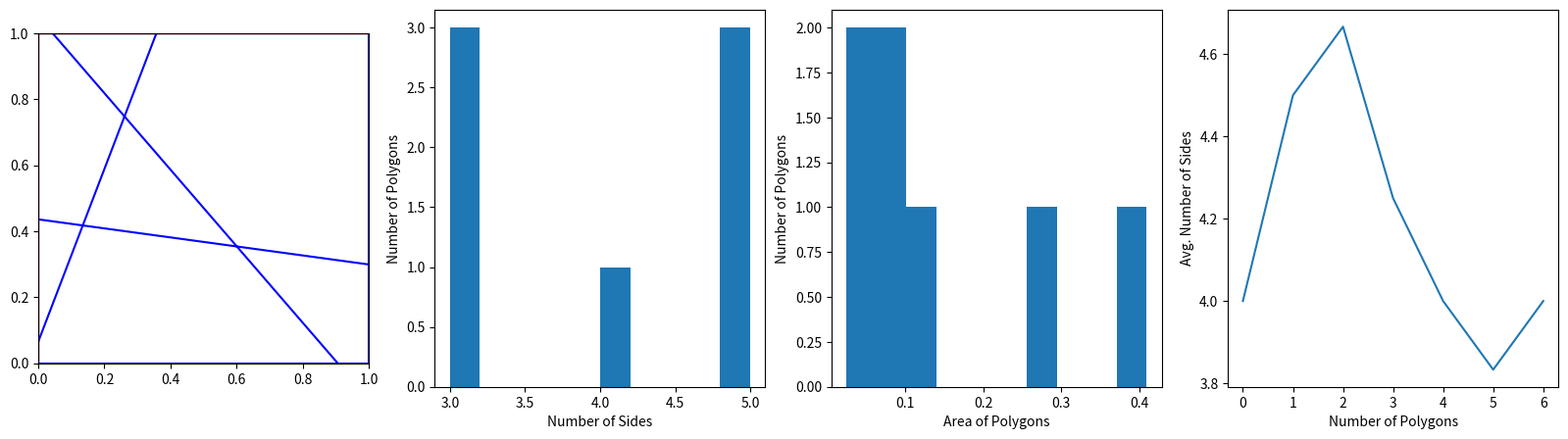

Source code (Python): (Note: this script raises an exception after producing the figure.)
import numpy as np
import matplotlib.pyplot as plt
import matplotlib.patches as patches
import random
import networkx as nx



# Matplotlib setup
fig, ax = plt.subplots(1,4, figsize=(20,5))
square = patches.Rectangle((0.0, 0.0), 1, 1, linewidth=1, edgecolor='r', facecolor='none')
ax[0].add_patch(square)
ax[0].set_xlim(0, 1)
ax[0].set_ylim(0, 1)
ax[0].set_aspect('equal')
ax[1].set_aspect('auto')
ax[2].set_aspect('auto')
ax[3].set_aspect('auto')
plt.bone()



# --------------------------------- Vertex class ---------------------------------
class Vertex:
    def __init__(self, x, y):
        self.x = float(x)
        self.y = float(y)
    def __eq__(self, other):
        return np.isclose(self.x, other.x) and np.isclose(self.y, other.y)
    def __hash__(self):
        return hash((round(self.x, 6), round(self.y, 6)))
    def __repr__(self):
        return f"Vertex({self.x:.4f}, {self.y:.4f})"

#---------------------------------------------------------------------------

# Corners of the square
corners = [
    Vertex(0.0, 0.0),
    Vertex(1.0, 0.0),
    Vertex(1.0, 1.0),
    Vertex(0.0, 1.0)
]



# --------------------------------- Line Class ---------------------------------

digits = 4

class Line:
    _id_counter = 0  # class variable for unique IDs

    def __init__(self, v1=None, v2=None, id=None):
        if v1 is not None and v2 is not None:
            self.v1 = v1
            self.v2 = v2
        else:
            rand=random.randint(0,3)
            val1=np.round(random.random(), digits)
            val2=np.round(random.random(), digits)
            int1=random.randint(0,1)
            int2=abs(int1-1)
            if rand == 0:
                self.v1 = Vertex(int1, val1)
                self.v2 = Vertex(int2, val2)
            elif rand==1:
                self.v1 = Vertex(val1, int1)
                self.v2 = Vertex(val2, int2)
            elif rand==2:
                self.v1 = Vertex(int1, val1)
                self.v2 = Vertex(val2, int2)
            elif rand==3:
                self.v1 = Vertex(val1, int1)
                self.v2 = Vertex(int2, val2)
        if id is not None:
            self.id = id
        else:
            self.id = Line._id_counter
            Line._id_counter += 1
        self.intersections = []
        self.intersected_lines = set()
        self.x = [self.v1.x, self.v2.x]
        self.y = [self.v1.y, self.v2.y]
    def __str__(self):
        return f"Line {self.id}: ({self.v1.x},{self.v1.y}) ({self.v2.x},{self.v2.y})"
    def as_tuple(self):
        return (self.v1, self.v2)
    
    def intersect(self, other):
        # Returns intersection point as Vertex if segments intersect, else None
        x1, y1 = self.v1.x, self.v1.y
        x2, y2 = self.v2.x, self.v2.y
        x3, y3 = other.v1.x, other.v1.y
        x4, y4 = other.v2.x, other.v2.y

        denom = (x1-x2)*(y3-y4) - (y1-y2)*(x3-x4)
        if np.isclose(denom, 0):
            return None  # Parallel lines

        px = ((x1*y2 - y1*x2)*(x3-x4) - (x1-x2)*(x3*y4 - y3*x4)) / denom
        py = ((x1*y2 - y1*x2)*(y3-y4) - (y1-y2)*(x3*y4 - y3*x4)) / denom

        # Check if intersection is within both segments
        def between(a, b, c):
            return min(a, b) - 1e-8 <= c <= max(a, b) + 1e-8

        if (between(x1, x2, px) and between(y1, y2, py) and
            between(x3, x4, px) and between(y3, y4, py)):
            def add_intersected_line(self, other_line):
                self.intersected_lines.add(other_line)
            add_intersected_line(self, other)
            add_intersected_line(other, self)
            return Vertex(np.round(px, digits), np.round(py, digits))
        return None

# ------------------------------------------------------------------------------

#=============================== HELPER FUNCTIONS ======================================


def create_lines(n):
    lines = []
    for idx in range(n):
        line = Line()
        print(f"{line}")
        lines.append(line)
    return lines

# Find all intersections
print("Finding intersections and splitting lines...")
def find_intersections(lines):
    intersections = {i: set([lines[i].v1, lines[i].v2]) for i in range(len(lines))}
    for i in range(len(lines)):
        for j in range(i+1, len(lines)):
            pt = lines[i].intersect(lines[j])
            if pt:
                intersections[i].add(pt)
                intersections[j].add(pt)
    return intersections

# Split lines at intersection points
def split_line_at_points(line, points):
    # Sort points along the line
    if abs(line.v1.x - line.v2.x) > abs(line.v1.y - line.v2.y):
        points = sorted(points, key=lambda v: v.x)
    else:
        points = sorted(points, key=lambda v: v.y)
    segments = []
    # Remove duplicate points (using set), then sort again
    unique_points = list(set(points))
    if abs(line.v1.x - line.v2.x) > abs(line.v1.y - line.v2.y):
        unique_points.sort(key=lambda v: v.x)
    else:
        unique_points.sort(key=lambda v: v.y)
    # Replace -0.0 with 0.0 for x and y
    for v in unique_points:
        if np.isclose(v.x, 0.0):
            v.x = 0.0
        if np.isclose(v.y, 0.0):
            v.y = 0.0
    for i in range(len(unique_points)-1):
        if unique_points[i] != unique_points[i+1]:
            seg = Line(unique_points[i], unique_points[i+1])
            segments.append(seg)
    return segments


   
#shoelace formula for area of polygon
#x[:-1] is [x1,x2,...,xn] and x[1:] is [x2,x3,...xn+1] so the terms pair up
def areaOfPoly(poly):
    poly_x = []
    poly_y = []
    for vert in poly:
        poly_x.append(vert[0])
        poly_y.append(vert[1]) 
    if poly_x[0] != poly_x[-1] or poly_y[0] != poly_y[-1]:
        poly_x.append(poly_x[0])
        poly_y.append(poly_y[0])
    poly_x = np.array(poly_x)
    poly_y = np.array(poly_y)
    A = 0.5 * np.abs(np.sum(poly_x[:-1] * poly_y[1:] - poly_x[1:] * poly_y[:-1]))
    return A


#pick a random polygon from a list of polygons
def pick_a_poly(polys):
    poly=random.randint(0, len(polys))
    return poly

#pick a random point along a line
def pick_a_point(line):
    x = round(random.uniform(line.v1.x, line.v2.x), digits)
    y = round(random.uniform(line.v1.y, line.v2.y), digits)
    vert=Vertex(x, y)
    return vert
    

#cut a polygon by choosing two points on two sides and connecting them with a line, removing the original polygon and forming two new polygons
def cut_a_poly(poly):
    s1=random.randint(0, len(poly))
    s2=random.randint(0, len(poly))
    while(s1==s2):
        s2=random.randint(0, len(poly))
    p1=pick_a_point(poly[s1])
    p2=pick_a_point(poly[s2])
    points=[p1, p2]
    lines=[]
    line= Line(p1, p2)
    lines.append(line)
    l1=split_line_at_points(s1, points)
    l2=split_line_at_points(s2, points)
    lines.extend(l1)
    lines.extend(l2)
    cut_edges = [((round(line.v1.x, digits), round(line.v1.y, digits)), (round(line.v2.x, digits), round(line.v2.y, digits))) for line in lines]
    graph=nx.graph()
    graph.add_edges_from(cut_edges)
    new_polys=nx.minimum_cycle_basis(graph)
    for p in new_polys:print(f"Cut Poly:{p}") 

#=============================== END HELPER FUNCTIONS ======================================

#==================================== BODY OF CODE =========================================



# Add random lines and border lines
lines = create_lines(3)
border_lines = [
    Line(corners[0], corners[1]),
    Line(corners[1], corners[2]),
    Line(corners[2], corners[3]),
    Line(corners[3], corners[0])
]
lines += border_lines


intersections=find_intersections(lines)
new_lines = []
for idx, line in enumerate(lines):
    pts = list(intersections[idx])
    segments = split_line_at_points(line, pts)
    new_lines.extend(segments)


# Plot all segments
for line in new_lines:
    ax[0].plot(line.x, line.y, color='b')

# Find Polygons
edges = [((round(line.v1.x, digits), round(line.v1.y, digits)), (round(line.v2.x, digits), round(line.v2.y, digits))) for line in new_lines]
print("Finding Polygons...")
G = nx.Graph()
G.add_edges_from(edges)
polys = nx.minimum_cycle_basis(G)
print("Detected polygons:", polys)
print("Number of Polygons:", len(polys))
totalverts=0

# Data
listPolySizes=[]
listPolyAreas=[]
vBarLines=[]
for poly in polys:
    totalverts+=len(poly)
    listPolySizes.append(len(poly))
    listPolyAreas.append(areaOfPoly(poly))
    vBarLines.append(totalverts/len(listPolySizes))    
print("Average number of vertices:", totalverts/(len(polys))) 
indeces=[]
for i in range(0,len(listPolyAreas)):
    indeces.append(i)

# Plotting data
ax[1].hist(listPolySizes)
ax[1].set_xlabel("Number of Sides")
ax[1].set_ylabel("Number of Polygons")
ax[2].hist(listPolyAreas)
ax[2].set_xlabel("Area of Polygons")
ax[2].set_ylabel("Number of Polygons")
ax[3].plot(indeces,vBarLines)
ax[3].set_xlabel("Number of Polygons")
ax[3].set_ylabel("Avg. Number of Sides")
plt.subplot_tool()
plt.show()


#p=pick_a_poly(polys)
#cut_a_poly(p)

'''
Pick a random polygon
Pick two random points (on different sides)
Make a line connecting those two points
Add the two new polygons to the list of polygons
Remove the initial polygon
Take the number of each n-gon after every cut. (DO THIS IN A SMART WAY. DONT JUST TAKE A RANDOM )

'''
